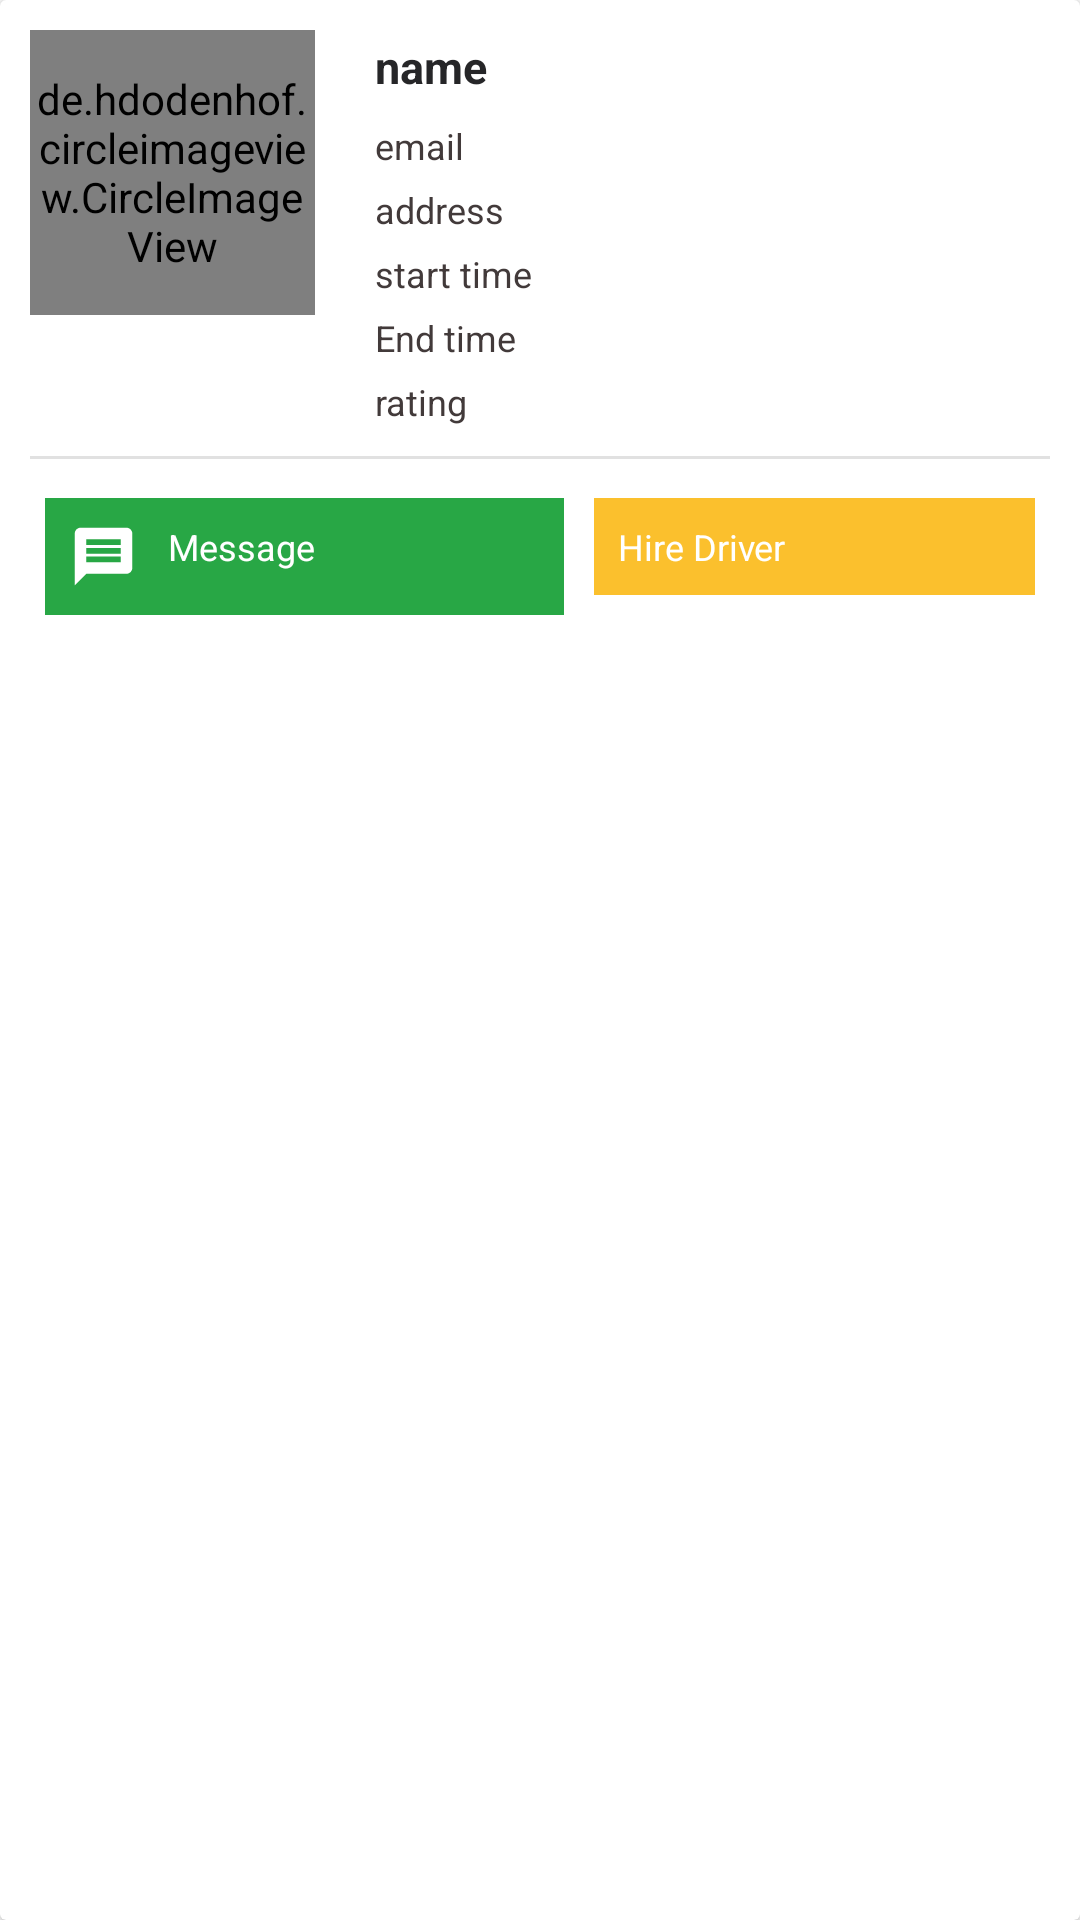

Reconstruct the res/layout file that produces this screen, plus the resources it refers to.
<!-- AndroidManifest.xml: application theme Theme.SplashActivity -->
<!-- res/layout/search_drivers_list_viewholder.xml -->
<?xml version="1.0" encoding="utf-8"?>
<androidx.cardview.widget.CardView
    xmlns:android="http://schemas.android.com/apk/res/android"
    xmlns:app="http://schemas.android.com/apk/res-auto"
    android:layout_width="match_parent"
    android:layout_height="wrap_content"
    android:layout_margin="5dp">

    <RelativeLayout
        android:layout_width="match_parent"
        android:layout_height="wrap_content"
        android:layout_margin="10dp">


        <de.hdodenhof.circleimageview.CircleImageView
            android:id="@+id/img_dr"
            android:layout_width="95dp"
            android:layout_height="95dp"
            android:layout_alignParentStart="true"
            android:layout_gravity="center"
            android:layout_marginEnd="20dp"
            android:src="@drawable/bussdriver" />

        <TextView
            android:id="@+id/txt_driver_name"
            android:layout_width="wrap_content"
            android:layout_height="wrap_content"
            android:layout_marginTop="2dp"
            android:layout_toEndOf="@+id/img_dr"
            android:text="name"
            android:textColor="#262628"
            android:textSize="15sp"
            android:textStyle="bold" />

        <TextView
            android:id="@+id/txt_dr_email"
            android:layout_width="wrap_content"
            android:layout_height="wrap_content"
            android:layout_below="@+id/txt_driver_name"
            android:layout_marginTop="8dp"
            android:layout_toEndOf="@+id/img_dr"
            android:text="email"
            android:textColor="#423A3A"
            android:textSize="12sp" />

        <TextView
            android:id="@+id/txt_driver_address"
            android:layout_width="wrap_content"
            android:layout_height="wrap_content"
            android:layout_below="@+id/txt_dr_email"
            android:layout_marginTop="5dp"
            android:layout_toEndOf="@+id/img_dr"
            android:text="address"
            android:textColor="#423A3A"
            android:textSize="12sp" />

        <TextView
            android:id="@+id/txt_starttime"
            android:layout_width="wrap_content"
            android:layout_height="wrap_content"
            android:layout_below="@+id/txt_driver_address"
            android:layout_marginTop="5dp"
            android:layout_toEndOf="@+id/img_dr"
            android:text="start time"
            android:textColor="#423A3A"
            android:textSize="12sp" />
        <TextView
            android:id="@+id/txt_endtime"
            android:layout_width="wrap_content"
            android:layout_height="wrap_content"
            android:layout_below="@+id/txt_starttime"
            android:layout_marginTop="5dp"
            android:layout_toEndOf="@+id/img_dr"
            android:text="End time"
            android:textColor="#423A3A"
            android:textSize="12sp" />

        <TextView
            android:id="@+id/txt_driver_rating"
            android:layout_width="wrap_content"
            android:layout_height="wrap_content"
            android:layout_below="@+id/txt_endtime"
            android:layout_marginTop="5dp"
            android:layout_toEndOf="@+id/img_dr"
            android:text="rating"
            android:textColor="#423A3A"
            android:textSize="12sp" />


        <View
            android:id="@+id/view"
            android:layout_width="match_parent"
            android:layout_height="1dp"
            android:layout_below="@+id/txt_driver_rating"
            android:layout_marginTop="10dp"
            android:background="#E1E1E1" />

        <LinearLayout
            android:layout_width="match_parent"
            android:layout_height="wrap_content"
            android:layout_below="@+id/view"
            android:layout_marginTop="8dp"
            android:weightSum="2"
            android:orientation="horizontal">

            <TextView
                android:id="@+id/btn_dr_message"
                android:layout_width="wrap_content"
                android:layout_height="wrap_content"
                android:layout_weight="1"
                android:background="#28A745"
                android:clickable="true"
                android:drawableStart="@drawable/ic_message"
                android:drawablePadding="10dp"
                android:focusable="true"
                android:foreground="?selectableItemBackgroundBorderless"
                android:paddingStart="8dp"
                android:paddingTop="8dp"
                android:paddingEnd="8dp"
                android:paddingBottom="8dp"
                android:text="Message"
                android:layout_margin="5dp"
                android:textColor="#fff"
                android:textSize="12sp" />


            <TextView
                android:id="@+id/btn_dr_hire"
                android:layout_width="wrap_content"
                android:layout_height="wrap_content"
                android:layout_alignParentEnd="true"
                android:background="#FBC02D"
                android:clickable="true"
                android:drawableStart="@drawable/ic_contact_us"
                android:drawablePadding="10dp"
                android:focusable="true"
                android:layout_weight="1"
                android:foreground="?selectableItemBackgroundBorderless"
                android:paddingStart="8dp"
                android:paddingTop="8dp"
                android:paddingEnd="8dp"
                android:paddingBottom="8dp"
                android:text="Hire Driver"
                android:layout_margin="5dp"
                android:textColor="#fff"
                android:textSize="12sp" />

        </LinearLayout>
    </RelativeLayout>
</androidx.cardview.widget.CardView>
<!-- resources referenced by this layout -->
<resources>
  <!-- drawable ic_message (drawable) -->
  <vector xmlns:android="http://schemas.android.com/apk/res/android"
          android:width="23dp"
          android:height="23dp"
          android:viewportWidth="24.0"
          android:viewportHeight="24.0">
      <path
          android:fillColor="#FFF"
          android:pathData="M20,2L4,2c-1.1,0 -1.99,0.9 -1.99,2L2,22l4,-4h14c1.1,0 2,-0.9 2,-2L22,4c0,-1.1 -0.9,-2 -2,-2zM18,14L6,14v-2h12v2zM18,11L6,11L6,9h12v2zM18,8L6,8L6,6h12v2z"/>
  </vector>
  <style name="Theme.SplashActivity" parent="Theme.MaterialComponents.Light.NoActionBar">
          
          <item name="colorPrimary">@color/purple_500</item>
          <item name="colorPrimaryVariant">@color/purple_700</item>
          <item name="colorOnPrimary">@color/white</item>
          
          <item name="colorSecondary">@color/teal_200</item>
          <item name="colorSecondaryVariant">@color/teal_700</item>
          <item name="colorOnSecondary">@color/black</item>
          
          <item name="android:statusBarColor" tools:targetApi="l">?attr/colorPrimaryVariant</item>
          
      </style>
  <color name="purple_500">#689F38</color>
  <color name="purple_700">#689F38</color>
  <color name="white">#FFFFFFFF</color>
  <color name="teal_200">#FF03DAC5</color>
  <color name="teal_700">#FF018786</color>
  <color name="black">#FF000000</color>
</resources>
